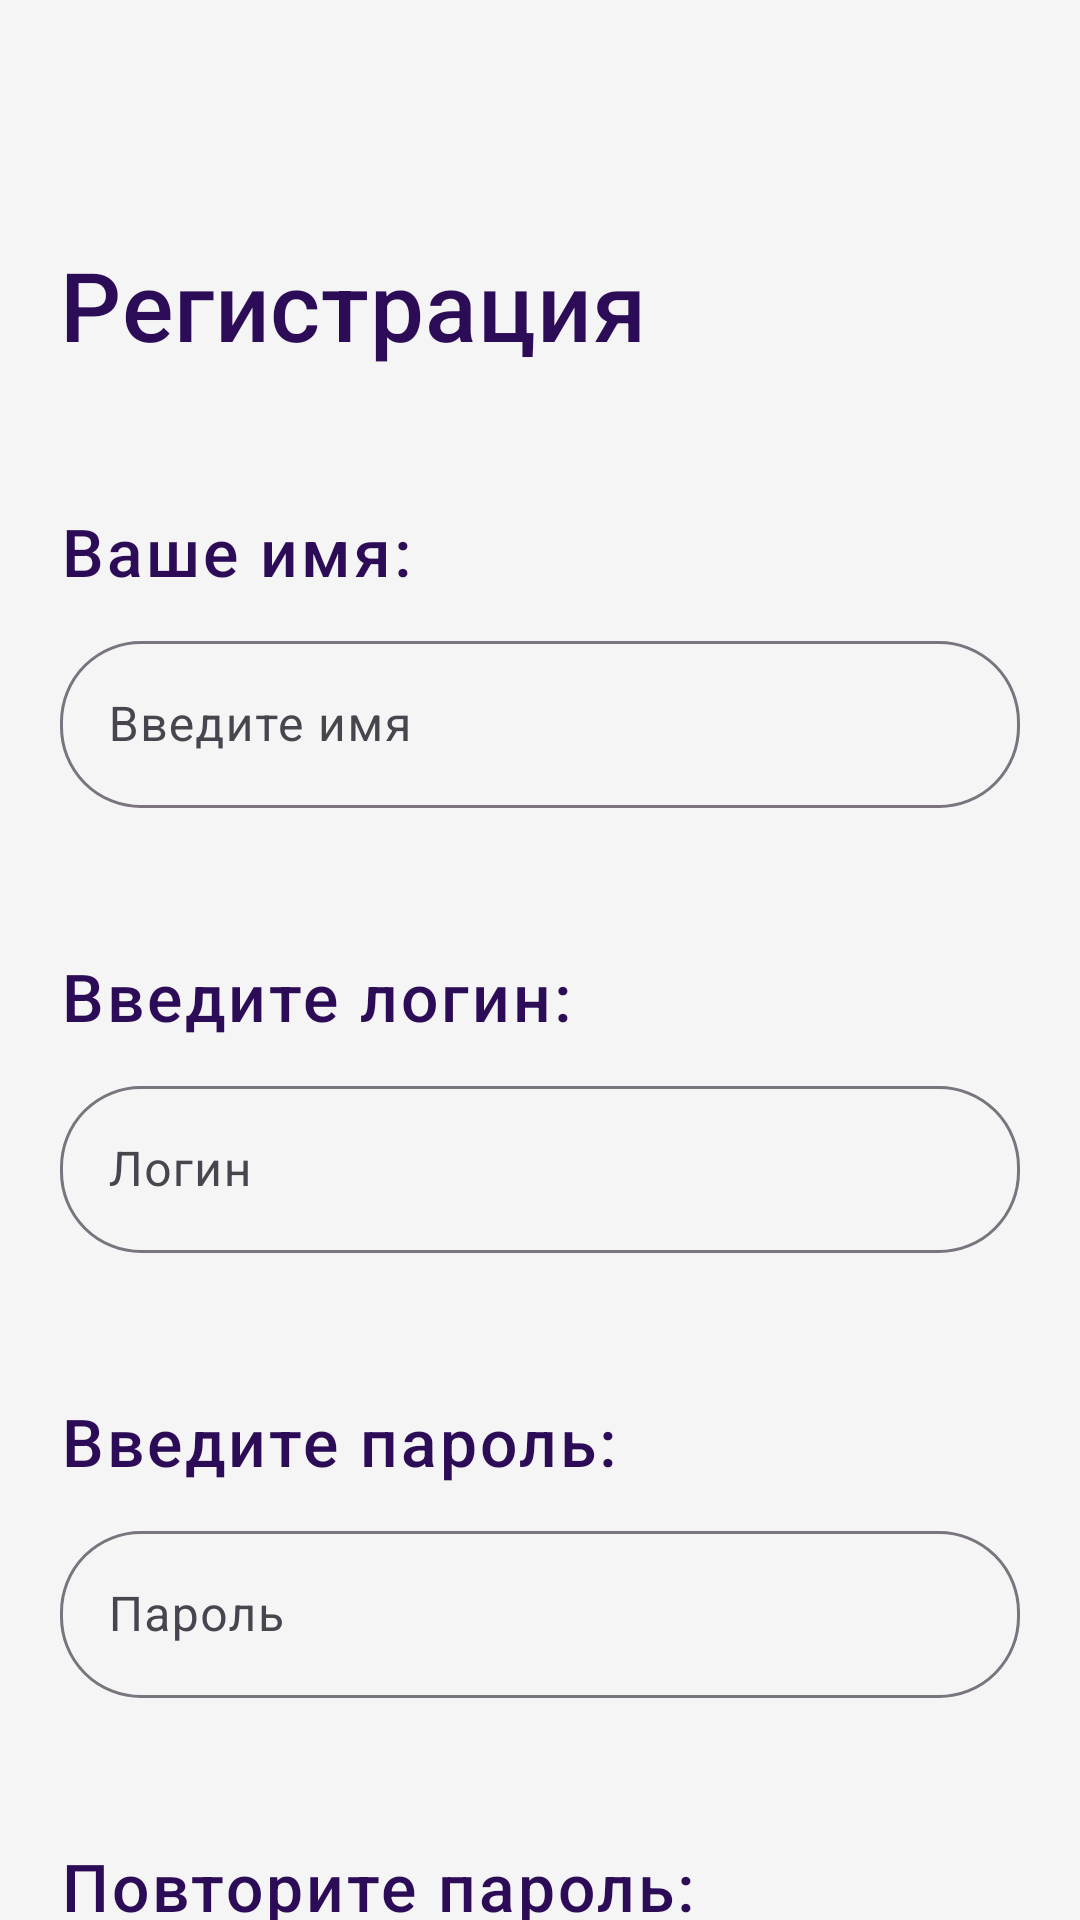

Here is an Android app screen rendered from its layout file. Give the layout XML and the strings, colors and styles it references.
<!-- AndroidManifest.xml: application theme Theme.AcademAds -->
<!-- res/layout/fragment_registration.xml -->
<?xml version="1.0" encoding="utf-8"?>
<LinearLayout xmlns:android="http://schemas.android.com/apk/res/android"
    xmlns:app="http://schemas.android.com/apk/res-auto"
    android:layout_width="match_parent"
    android:layout_height="match_parent"
    android:orientation="vertical">

    <androidx.core.widget.NestedScrollView
        android:layout_width="match_parent"
        android:layout_height="wrap_content">

        <androidx.constraintlayout.widget.ConstraintLayout
            android:layout_width="match_parent"
            android:layout_height="match_parent"
            android:background="@color/Background">

            <com.google.android.material.textview.MaterialTextView
                android:id="@+id/reg_text"
                style="@style/TitleText"
                android:layout_width="wrap_content"
                android:layout_height="41dp"
                android:layout_marginStart="20dp"
                android:layout_marginTop="80dp"
                android:text="@string/registration"
                app:layout_constraintStart_toStartOf="parent"
                app:layout_constraintTop_toTopOf="parent" />

            <com.google.android.material.textview.MaterialTextView
                android:id="@+id/enter_name_tv"
                style="@style/ProductTitle"
                android:layout_width="wrap_content"
                android:layout_height="wrap_content"
                android:layout_marginStart="20dp"
                android:layout_marginTop="48dp"
                android:text="@string/your_name"
                android:textSize="22sp"
                app:layout_constraintStart_toStartOf="parent"
                app:layout_constraintTop_toBottomOf="@id/reg_text" />

            <com.google.android.material.textfield.TextInputLayout
                android:id="@+id/name_layout"
                style="@style/Widget.Material3.TextInputLayout.OutlinedBox"
                android:layout_width="match_parent"
                android:layout_height="wrap_content"
                android:layout_marginHorizontal="20dp"
                android:layout_marginTop="10dp"
                app:boxCornerRadiusBottomEnd="27dp"
                app:boxCornerRadiusBottomStart="27dp"
                app:boxCornerRadiusTopEnd="27dp"
                app:boxCornerRadiusTopStart="27dp"
                app:layout_constraintEnd_toEndOf="parent"
                app:layout_constraintStart_toStartOf="parent"
                app:layout_constraintTop_toBottomOf="@id/enter_name_tv">

                <com.google.android.material.textfield.TextInputEditText
                    android:id="@+id/name_et"
                    android:layout_width="match_parent"
                    android:layout_height="wrap_content"
                    android:hint="@string/enter_name" />
            </com.google.android.material.textfield.TextInputLayout>

            <com.google.android.material.textview.MaterialTextView
                android:id="@+id/enter_login_tv"
                style="@style/ProductTitle"
                android:layout_width="wrap_content"
                android:layout_height="wrap_content"
                android:layout_marginStart="20dp"
                android:layout_marginTop="48dp"
                android:text="@string/enter_login"
                android:textSize="22sp"
                app:layout_constraintStart_toStartOf="parent"
                app:layout_constraintTop_toBottomOf="@id/name_layout" />

            <com.google.android.material.textfield.TextInputLayout
                android:id="@+id/login_layout"
                style="@style/Widget.Material3.TextInputLayout.OutlinedBox"
                android:layout_width="match_parent"
                android:layout_height="wrap_content"
                android:layout_marginHorizontal="20dp"
                android:layout_marginTop="10dp"
                app:boxCornerRadiusBottomEnd="27dp"
                app:boxCornerRadiusBottomStart="27dp"
                app:boxCornerRadiusTopEnd="27dp"
                app:boxCornerRadiusTopStart="27dp"
                app:layout_constraintEnd_toEndOf="parent"
                app:layout_constraintStart_toStartOf="parent"
                app:layout_constraintTop_toBottomOf="@id/enter_login_tv">

                <com.google.android.material.textfield.TextInputEditText
                    android:id="@+id/login_et"
                    android:layout_width="match_parent"
                    android:layout_height="wrap_content"
                    android:hint="@string/login" />
            </com.google.android.material.textfield.TextInputLayout>

            <com.google.android.material.textview.MaterialTextView
                android:id="@+id/enter_pasword_tv"
                style="@style/ProductTitle"
                android:layout_width="wrap_content"
                android:layout_height="wrap_content"
                android:layout_marginStart="20dp"
                android:layout_marginTop="48dp"
                android:text="@string/enter_password"
                android:textSize="22sp"
                app:layout_constraintStart_toStartOf="parent"
                app:layout_constraintTop_toBottomOf="@id/login_layout" />

            <com.google.android.material.textfield.TextInputLayout
                android:id="@+id/password_layout"
                style="@style/Widget.Material3.TextInputLayout.OutlinedBox"
                android:layout_width="match_parent"
                android:layout_height="wrap_content"
                android:layout_marginHorizontal="20dp"
                android:layout_marginTop="10dp"
                app:boxCornerRadiusBottomEnd="27dp"
                app:boxCornerRadiusBottomStart="27dp"
                app:boxCornerRadiusTopEnd="27dp"
                app:boxCornerRadiusTopStart="27dp"
                app:layout_constraintEnd_toEndOf="parent"
                app:layout_constraintStart_toStartOf="parent"
                app:layout_constraintTop_toBottomOf="@id/enter_pasword_tv">

                <com.google.android.material.textfield.TextInputEditText
                    android:id="@+id/password_et"
                    android:layout_width="match_parent"
                    android:layout_height="wrap_content"
                    android:hint="@string/password"
                    android:inputType="textPassword" />
            </com.google.android.material.textfield.TextInputLayout>

            <com.google.android.material.textview.MaterialTextView
                android:id="@+id/repeat_pasword_tv"
                style="@style/ProductTitle"
                android:layout_width="wrap_content"
                android:layout_height="wrap_content"
                android:layout_marginStart="20dp"
                android:layout_marginTop="48dp"
                android:text="@string/repeat_password"
                android:textSize="22sp"
                app:layout_constraintStart_toStartOf="parent"
                app:layout_constraintTop_toBottomOf="@id/password_layout" />

            <com.google.android.material.textfield.TextInputLayout
                android:id="@+id/repeat_password_layout"
                style="@style/Widget.Material3.TextInputLayout.OutlinedBox"
                android:layout_width="match_parent"
                android:layout_height="wrap_content"
                android:layout_marginHorizontal="20dp"
                android:layout_marginTop="10dp"
                app:boxCornerRadiusBottomEnd="27dp"
                app:boxCornerRadiusBottomStart="27dp"
                app:boxCornerRadiusTopEnd="27dp"
                app:boxCornerRadiusTopStart="27dp"
                app:layout_constraintEnd_toEndOf="parent"
                app:layout_constraintStart_toStartOf="parent"
                app:layout_constraintTop_toBottomOf="@id/repeat_pasword_tv">

                <com.google.android.material.textfield.TextInputEditText
                    android:id="@+id/repeat_password_et"
                    android:layout_width="match_parent"
                    android:layout_height="wrap_content"
                    android:hint="@string/password"
                    android:inputType="textPassword" />
            </com.google.android.material.textfield.TextInputLayout>

            <com.google.android.material.textview.MaterialTextView
                android:id="@+id/pin_photo_tv"
                style="@style/ProductTitle"
                android:layout_width="wrap_content"
                android:layout_height="wrap_content"
                android:layout_marginStart="20dp"
                android:layout_marginTop="48dp"
                android:text="@string/pin_photo"
                android:textSize="22sp"
                app:layout_constraintStart_toStartOf="parent"
                app:layout_constraintTop_toBottomOf="@id/repeat_password_layout" />

            <ImageButton
                android:id="@+id/pin_photo_button"
                android:layout_width="100dp"
                android:layout_height="100dp"
                android:layout_marginStart="20dp"
                android:layout_marginTop="30dp"
                android:background="@drawable/camera_button"
                android:backgroundTint="#E2CBFF"
                android:src="@drawable/camera"
                app:layout_constraintStart_toStartOf="parent"
                app:layout_constraintTop_toBottomOf="@id/pin_photo_tv" />


            <com.google.android.material.button.MaterialButton
                android:id="@+id/registration_button"
                android:layout_width="240dp"
                android:layout_height="wrap_content"
                android:layout_gravity="center"
                android:layout_marginHorizontal="24dp"
                android:layout_marginTop="24dp"
                android:backgroundTint="@color/PrimaryButtom"
                android:paddingHorizontal="4dp"
                android:text="@string/registration"
                android:textAppearance="@style/PrimaryButtonText"
                app:layout_constraintEnd_toEndOf="parent"
                app:layout_constraintStart_toStartOf="parent"
                app:layout_constraintTop_toBottomOf="@+id/pin_photo_button"
                app:shapeAppearanceOverlay="@style/RoundedRectangle" />

            <TextView
                android:layout_width="match_parent"
                android:layout_height="24dp"
                android:text=""
                app:layout_constraintTop_toBottomOf="@id/registration_button" />

        </androidx.constraintlayout.widget.ConstraintLayout>
    </androidx.core.widget.NestedScrollView>

</LinearLayout>
<!-- resources referenced by this layout -->
<resources>
  <color name="Background">#F6F5F5</color>
  <color name="PrimaryButtom">#0BCE83</color>
  <!-- drawable camera (drawable) -->
  <vector xmlns:android="http://schemas.android.com/apk/res/android"
      android:width="60dp"
      android:height="60dp"
      android:viewportWidth="60"
      android:viewportHeight="60">
    <path
        android:pathData="M32.5,12.5H23.321C21.995,12.5 20.723,13.027 19.785,13.965L17.715,16.035C16.777,16.973 15.505,17.5 14.179,17.5H10C7.239,17.5 5,19.739 5,22.5V47.5C5,50.262 7.239,52.5 10,52.5H45C47.762,52.5 50,50.262 50,47.5V30M42.5,12.5H57.5M50,20V5M27.5,45C33.023,45 37.5,40.523 37.5,35C37.5,29.477 33.023,25 27.5,25C21.977,25 17.5,29.477 17.5,35C17.5,40.523 21.977,45 27.5,45Z"
        android:strokeLineJoin="round"
        android:strokeWidth="3"
        android:fillColor="#00000000"
        android:strokeColor="#2D0C57"
        android:strokeLineCap="round"/>
  </vector>
  <!-- drawable camera_button (drawable) -->
  <?xml version="1.0" encoding="utf-8"?>
  <selector xmlns:android="http://schemas.android.com/apk/res/android">
      <item>
          <shape android:shape="rectangle">
              <corners android:radius="15dp" />
              <solid android:color="@color/TextSecondary" />
          </shape>
      </item>
  </selector>
  <string name="enter_login">Введите логин:</string>
  <string name="enter_name">Введите имя</string>
  <string name="enter_password">Введите пароль:</string>
  <string name="login">Логин</string>
  <string name="password">Пароль</string>
  <string name="pin_photo">Прикрепите аватар</string>
  <string name="registration">Регистрация</string>
  <string name="repeat_password">Повторите пароль:</string>
  <string name="your_name">Ваше имя:</string>
  <style name="PrimaryButtonText" parent="TextAppearance.Material3.TitleMedium">
          <item name="android:textSize">12sp</item>
  
      </style>
  <style name="ProductTitle" parent="TextAppearance.Material3.LabelSmall">
          <item name="android:textSize">16sp</item>
          <item name="android:textColor">@color/TextPrimary</item>
      </style>
  <style name="RoundedRectangle">
          <item name="cornerSize">8dp</item>
          <item name="cornerFamily">rounded</item>
      </style>
  <style name="TitleText">
          <item name="android:textAppearance">@style/TextAppearance.Material3.TitleMedium</item>
          <item name="android:textColor">@color/TextPrimary</item>
          <item name="android:textSize">32sp</item>
          <item name="android:lineHeight">35dp</item>
      </style>
  <style name="Theme.AcademAds" parent="Base.Theme.AcademAds" />
  <color name="TextSecondary">#9586A8</color>
  <color name="TextPrimary">#2D0C57</color>
  <style name="Base.Theme.AcademAds" parent="Theme.Material3.DayNight.NoActionBar">
          
          
      </style>
</resources>
